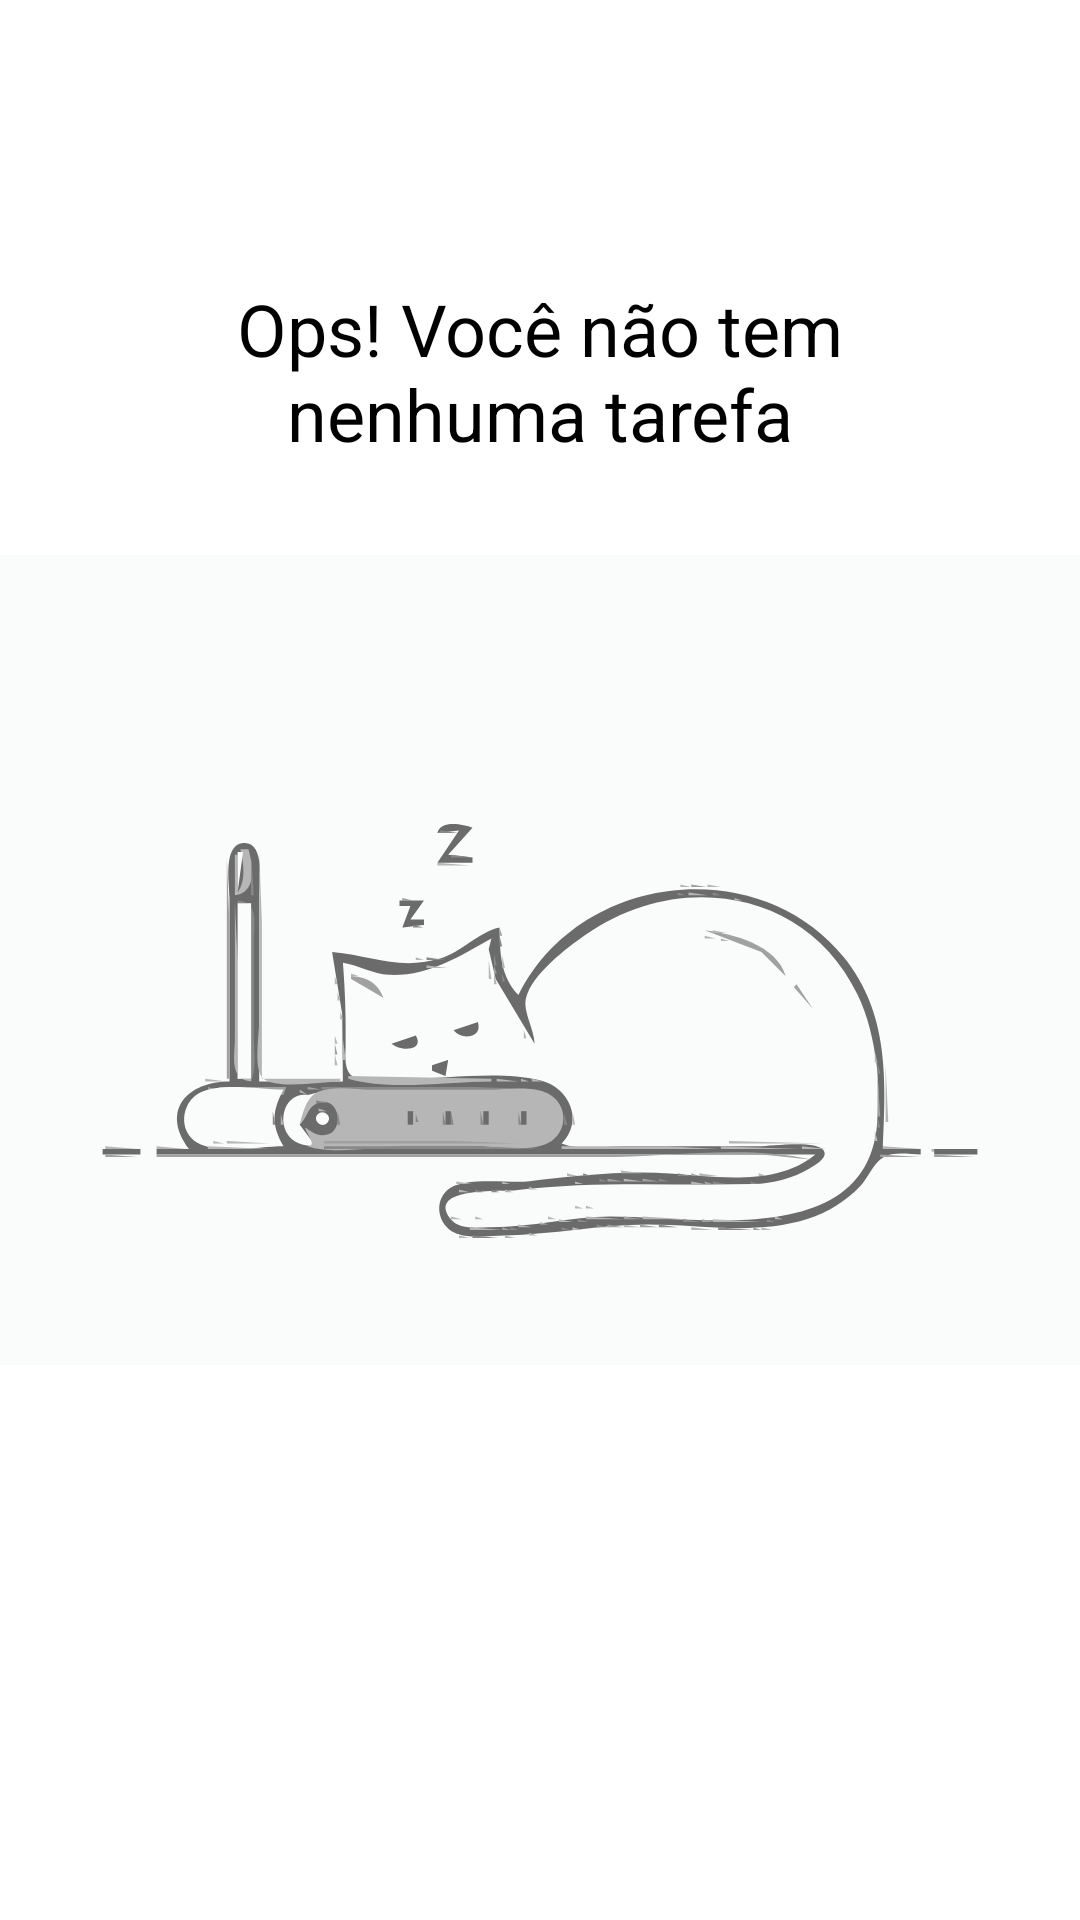

Layout XML and referenced resources for this Android screen:
<!-- AndroidManifest.xml: application theme Theme.ToDoList -->
<!-- res/layout/empty_state.xml -->
<?xml version="1.0" encoding="utf-8"?>
<androidx.constraintlayout.widget.ConstraintLayout xmlns:android="http://schemas.android.com/apk/res/android"
    xmlns:app="http://schemas.android.com/apk/res-auto"
    android:layout_width="match_parent"
    android:layout_height="match_parent"
    android:layout_margin="16dp"
    android:id="@+id/empty_state">

    <TextView
        android:id="@+id/tv_message"
        android:layout_width="wrap_content"
        android:layout_height="wrap_content"
        android:gravity="center"
        android:text="@string/label_you_dont_have_tasks"
        android:textSize="24sp"
        android:layout_marginBottom="16dp"
        android:textColor="@color/black"
        app:layout_constraintBottom_toTopOf="@+id/iv_image"
        app:layout_constraintEnd_toEndOf="parent"
        app:layout_constraintStart_toStartOf="parent" />

    <androidx.appcompat.widget.AppCompatImageView
        android:id="@+id/iv_image"
        android:layout_width="wrap_content"
        android:layout_height="wrap_content"
        app:layout_constraintBottom_toBottomOf="parent"
        app:layout_constraintEnd_toEndOf="parent"
        app:layout_constraintStart_toStartOf="parent"
        app:layout_constraintTop_toTopOf="parent"
        app:srcCompat="@drawable/ic_empty_state" />

</androidx.constraintlayout.widget.ConstraintLayout>
<!-- resources referenced by this layout -->
<resources>
  <!-- drawable ic_empty_state: vector/xml drawable (drawable, 117056 chars, omitted) -->
  <string name="label_you_dont_have_tasks">Ops! Você não tem\nnenhuma tarefa</string>
  <style name="Theme.ToDoList" parent="Theme.MaterialComponents.Light.NoActionBar">
          
          <item name="colorPrimary">@color/black</item>
          
          <item name="colorPrimaryDark">@color/black</item>
          
          <item name="colorSecondary">@color/black</item>
          
          <item name="colorOnSecondary">@color/white</item>
      </style>
  <!-- not gathered from this repository: default colours our renderer supplied (Android Studio template values) -->
  <color name="black">#FF000000</color>
  <color name="white">#FFFFFFFF</color>
</resources>
